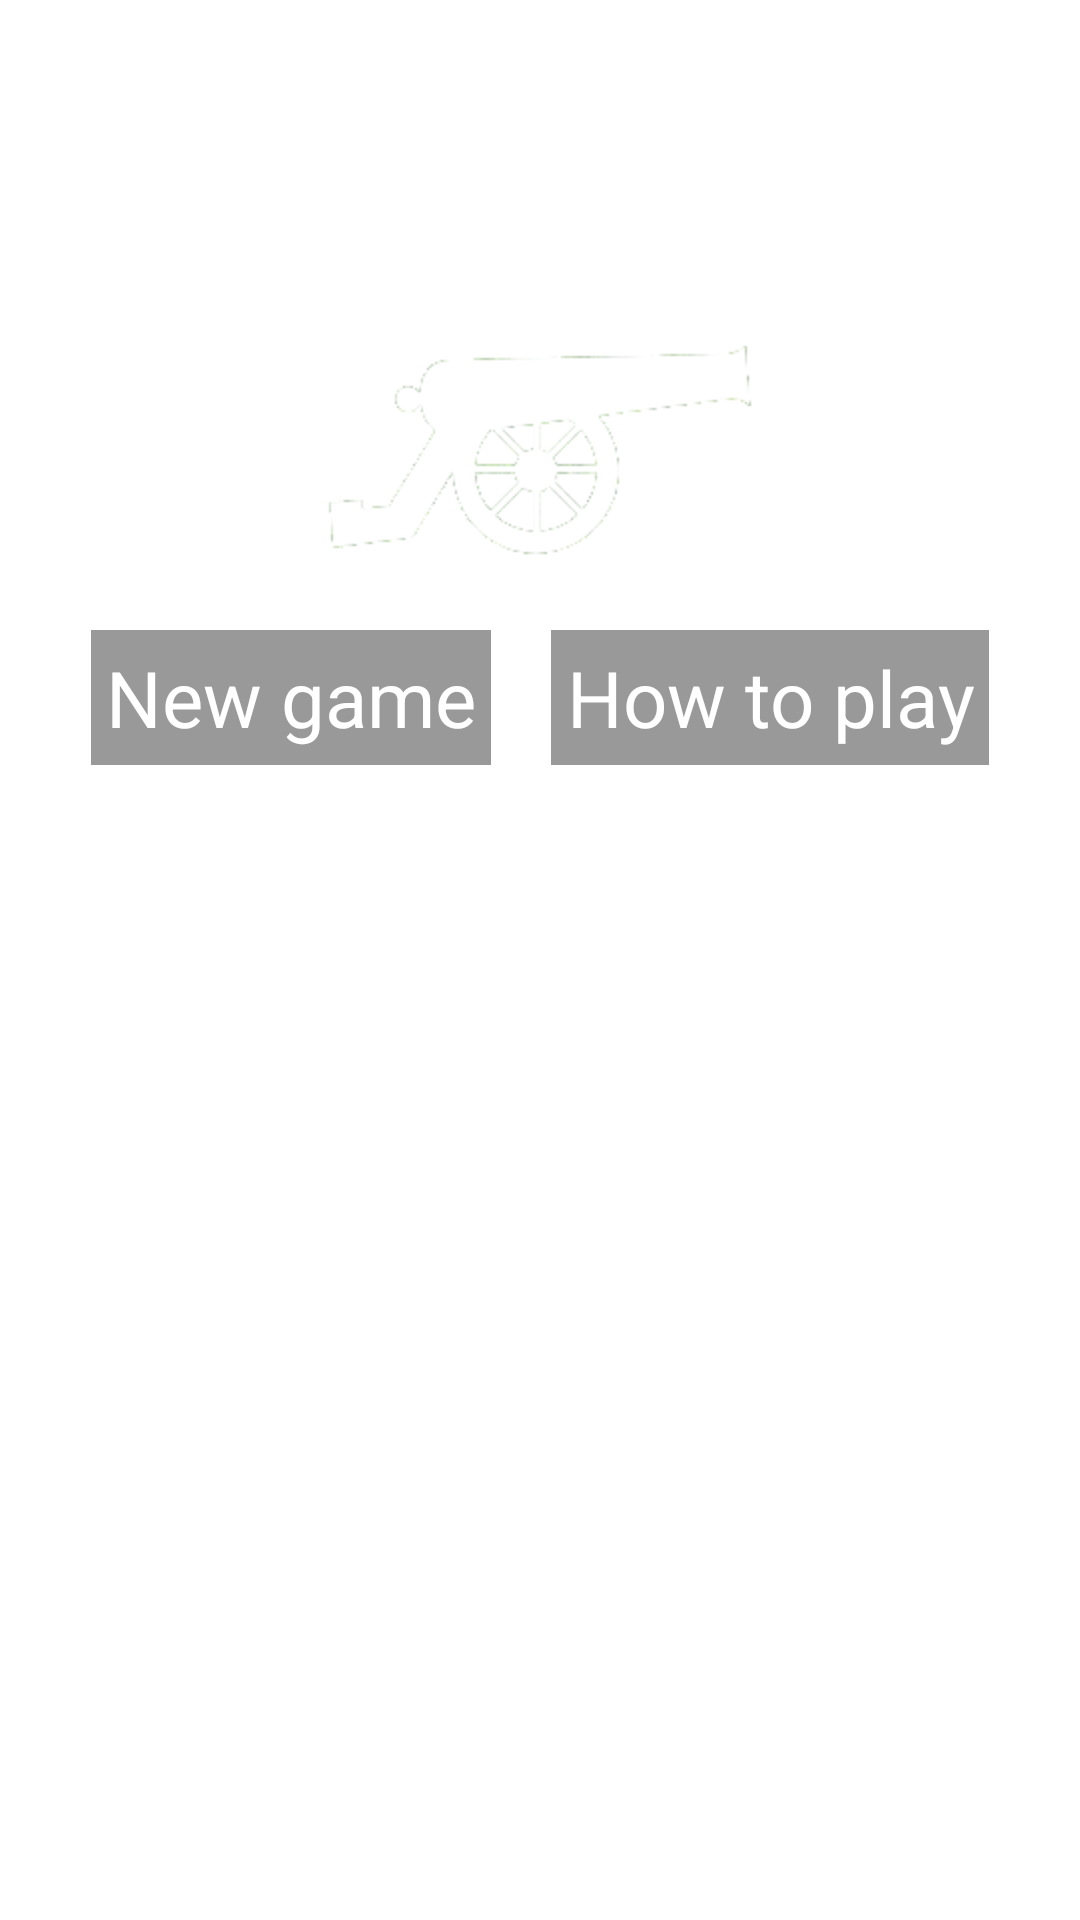

Layout XML and referenced resources for this Android screen:
<!-- AndroidManifest.xml: application theme AppTheme -->
<!-- res/layout/activity_main_menu.xml -->
<?xml version="1.0" encoding="utf-8"?>
<LinearLayout xmlns:android="http://schemas.android.com/apk/res/android"
    android:orientation="vertical" android:layout_width="match_parent"
    android:background="@drawable/back"
    android:layout_height="match_parent">

    <TextView
        android:layout_width="wrap_content"
        android:layout_height="wrap_content"
        android:text="TowerDefence"
        android:textSize="45dp"
        android:id="@+id/textView"
        android:layout_marginTop="40dp"
        android:layout_gravity="center_horizontal"
        android:textColor="@android:color/white" />

    <ImageView
        android:layout_width="wrap_content"
        android:layout_height="wrap_content"
        android:id="@+id/imageView"
        android:layout_gravity="center_horizontal"
        android:src="@drawable/canon" />

    <LinearLayout
        android:orientation="horizontal"
        android:layout_width="wrap_content"
        android:layout_height="wrap_content"
        android:layout_gravity="center_horizontal"
        android:layout_marginTop="10dp">

        <Button
            android:layout_width="wrap_content"
            android:layout_height="wrap_content"
            android:text="New game"
            android:padding="5dp"
            android:id="@+id/button_newgame"
            android:textSize="26dp"
            android:background="#66000000"
            android:textColor="@android:color/white"
            android:layout_marginTop="25dp"
            android:layout_gravity="center_horizontal"
            android:layout_marginRight="10dp" />

        <Button
            android:layout_width="wrap_content"
            android:layout_height="wrap_content"
            android:text="How to play"
            android:padding="5dp"
            android:id="@+id/button_how_to"
            android:textSize="26dp"
            android:background="#66000000"
            android:textColor="@android:color/white"
            android:layout_marginTop="25dp"
            android:layout_gravity="center_horizontal"
            android:layout_marginLeft="10dp" />
    </LinearLayout>

</LinearLayout>
<!-- resources referenced by this layout -->
<resources>
  <!-- drawable canon: png bitmap (drawable-hdpi, 5830 bytes) -->
  <style name="AppTheme" parent="AppBaseTheme">
          <item name="android:windowNoTitle">true</item>
          <item name="android:windowFullscreen">true</item>
          
      </style>
  <style name="AppBaseTheme" parent="android:Theme.Light">
          
      </style>
</resources>
